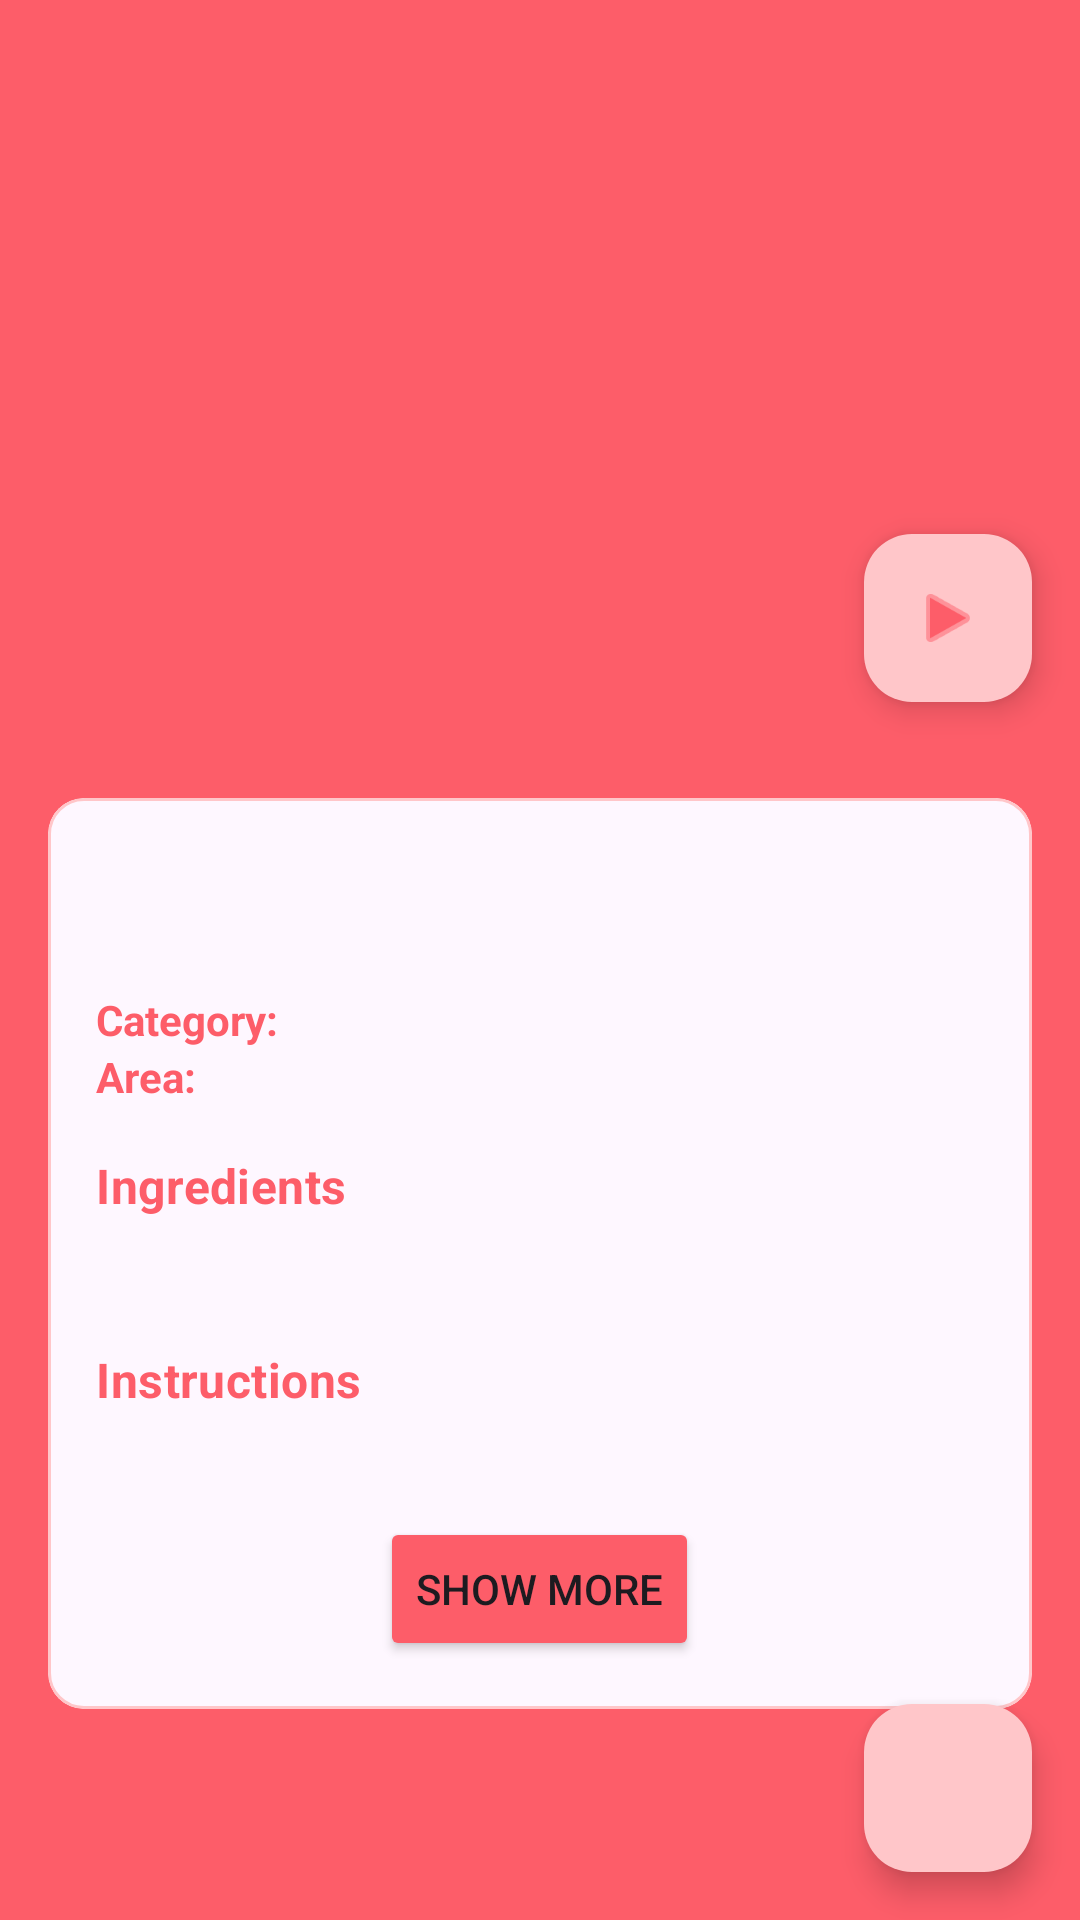

The Android layout XML behind this screen, and the referenced resources:
<!-- AndroidManifest.xml: application theme Theme.RecipeApp -->
<!-- res/layout/fragment_recipe_detail.xml -->
<?xml version="1.0" encoding="utf-8"?>
<ScrollView xmlns:android="http://schemas.android.com/apk/res/android"
    xmlns:app="http://schemas.android.com/apk/res-auto"
    android:layout_width="match_parent"
    android:layout_height="match_parent"
    android:fillViewport="true">

    <androidx.constraintlayout.widget.ConstraintLayout
        android:layout_width="match_parent"
        android:layout_height="wrap_content">

        <com.google.android.material.imageview.ShapeableImageView
            app:shapeAppearanceOverlay="@style/BottomRoundedImage"
            android:id="@+id/ivMeal"
            android:layout_width="match_parent"
            android:layout_height="250dp"
            android:scaleType="centerCrop"
            android:contentDescription="@string/meal_image"
            app:layout_constraintTop_toTopOf="parent" />

        <com.google.android.material.floatingactionbutton.FloatingActionButton
            android:id="@+id/btnPlayVideo"
            android:layout_width="wrap_content"
            android:layout_height="wrap_content"
            android:layout_margin="16dp"
            android:backgroundTint="@color/pink"
            app:tint="@color/red_pink"
            android:src="@android:drawable/ic_media_play"
            android:contentDescription="@string/play_video"
            app:backgroundTint="@color/white"
            app:layout_constraintBottom_toBottomOf="@id/ivMeal"
            app:layout_constraintEnd_toEndOf="@id/ivMeal" />

        <FrameLayout
            android:id="@+id/videoContainer"
            android:layout_width="match_parent"
            android:layout_height="200dp"
            android:layout_marginTop="16dp"
            android:layout_marginHorizontal="10dp"
            android:visibility="gone"
            android:background="@android:color/black"
            app:layout_constraintTop_toBottomOf="@id/ivMeal">

            <WebView

                android:id="@+id/webViewVideo"
                android:layout_width="match_parent"
                android:layout_height="match_parent" />

            <ImageButton
                android:id="@+id/btnCloseVideo"
                android:layout_width="32dp"
                android:layout_height="32dp"
                android:layout_gravity="end|top"
                android:background="@null"
                android:src="@android:drawable/ic_menu_close_clear_cancel"
                android:contentDescription="@string/close_video" />
        </FrameLayout>

        <com.google.android.material.card.MaterialCardView
            android:layout_width="match_parent"
            android:layout_height="wrap_content"
            android:layout_margin="16dp"
            app:layout_constraintTop_toBottomOf="@id/videoContainer"
            app:strokeColor="@color/pink"
            >

            <LinearLayout
                android:layout_width="match_parent"
                android:layout_height="wrap_content"
                android:orientation="vertical"
                android:padding="16dp">

                <TextView
                    android:textStyle="bold"
                    android:textColor="@color/red_pink"
                    android:id="@+id/tvMealName"
                    android:layout_width="match_parent"
                    android:layout_height="wrap_content"
                    android:textAppearance="@style/TextAppearance.MaterialComponents.Headline5"
                    android:textAlignment="center" />

                <LinearLayout
                    android:layout_width="match_parent"
                    android:layout_height="wrap_content"
                    android:layout_marginTop="16dp"
                    android:orientation="horizontal">

                    <TextView
                        android:layout_width="0dp"
                        android:layout_height="wrap_content"
                        android:layout_weight="1"
                        android:text="@string/category"
                        android:textColor="@color/red_pink"
                        android:textStyle="bold" />

                    <TextView
                        android:id="@+id/tvCategory"
                        android:layout_width="0dp"
                        android:layout_height="wrap_content"
                        android:layout_weight="1" />
                </LinearLayout>

                <LinearLayout
                    android:layout_width="match_parent"
                    android:layout_height="wrap_content"
                    android:orientation="horizontal">

                    <TextView
                        android:layout_width="0dp"
                        android:layout_height="wrap_content"
                        android:layout_weight="1"
                        android:text="@string/area"
                        android:textColor="@color/red_pink"
                        android:textStyle="bold" />

                    <TextView
                        android:id="@+id/tvArea"
                        android:layout_width="0dp"
                        android:layout_height="wrap_content"
                        android:layout_weight="1" />
                </LinearLayout>

                <TextView
                    android:layout_width="match_parent"
                    android:layout_height="wrap_content"
                    android:layout_marginTop="16dp"
                    android:text="@string/ingredients"
                    android:textColor="@color/red_pink"
                    android:textAppearance="@style/TextAppearance.MaterialComponents.Subtitle1"
                    android:textStyle="bold" />

                <TextView
                    android:id="@+id/tvIngredients"
                    android:layout_width="match_parent"
                    android:layout_height="wrap_content"
                    android:layout_marginTop="8dp" />

                <TextView
                    android:layout_width="match_parent"
                    android:layout_height="wrap_content"
                    android:layout_marginTop="16dp"
                    android:text="@string/instructions"
                    android:textColor="@color/red_pink"
                    android:textAppearance="@style/TextAppearance.MaterialComponents.Subtitle1"
                    android:textStyle="bold" />

                <TextView
                    android:id="@+id/tvInstructions"
                    android:layout_width="match_parent"
                    android:layout_height="wrap_content"
                    android:layout_marginTop="8dp"
                    android:maxLines="5" />

                <Button
                    android:id="@+id/btnExpand"
                    android:layout_width="wrap_content"
                    android:layout_height="wrap_content"
                    android:layout_marginTop="8dp"
                    android:layout_gravity="center_horizontal"
                    android:backgroundTint="@color/red_pink"
                    android:text="@string/show_more" />

            </LinearLayout>
        </com.google.android.material.card.MaterialCardView>

        <com.google.android.material.floatingactionbutton.FloatingActionButton
            android:id="@+id/btnFavorite"
            android:layout_width="wrap_content"
            android:layout_height="wrap_content"
            android:layout_margin="16dp"
            app:srcCompat="@drawable/heart_outlined"
            android:backgroundTint="@color/pink"
            app:tint="@color/red_pink"
            android:contentDescription="@string/add_to_favorites"
            app:layout_constraintBottom_toBottomOf="parent"
            app:layout_constraintEnd_toEndOf="parent" />

    </androidx.constraintlayout.widget.ConstraintLayout>
</ScrollView>
<!-- resources referenced by this layout -->
<resources>
  <color name="pink">#FFFFC6C9</color>
  <color name="red_pink">#FFFD5D69</color>
  <color name="white">#FFFFFDF9</color>
  <string name="add_to_favorites">Add to favorites</string>
  <string name="area">Area:</string>
  <string name="category">Category:</string>
  <string name="close_video" />
  <string name="ingredients">Ingredients</string>
  <string name="instructions">Instructions</string>
  <string name="meal_image">Meal image</string>
  <string name="play_video">Play video</string>
  <string name="show_more">Show More</string>
  <style name="BottomRoundedImage" parent="">
          <item name="cornerFamily">rounded</item>
          <item name="cornerSizeTopLeft">0dp</item>
          <item name="cornerSizeTopRight">0dp</item>
          <item name="cornerSizeBottomLeft">24dp</item>
          <item name="cornerSizeBottomRight">24dp</item>
      </style>
  <style name="Theme.RecipeApp" parent="Base.Theme.RecipeApp" />
  <style name="Base.Theme.RecipeApp" parent="Theme.Material3.DayNight.NoActionBar">
          <item name="android:windowBackground">@color/red_pink</item>
          
          
      </style>
</resources>
